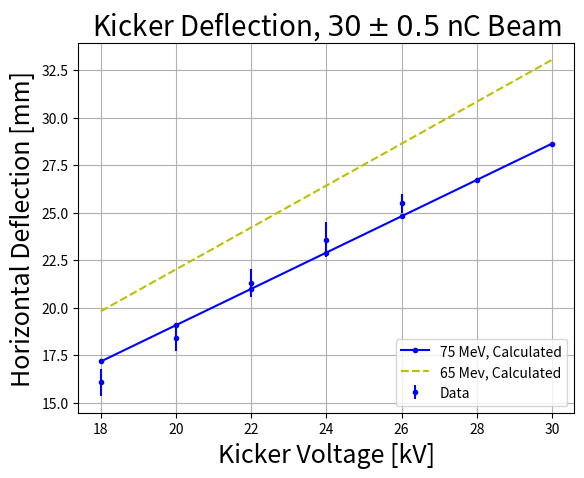
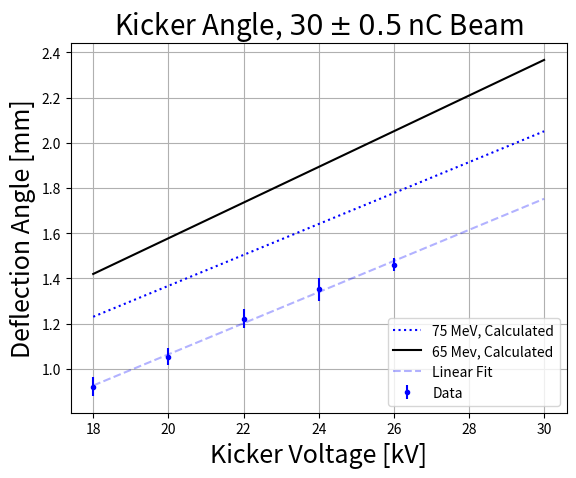

These charts were generated, in order, by the following Python code:
import numpy as np
import matplotlib.pyplot as plt
from scipy import stats

#The data in the next three lines was aquired
#by running "python3 images_kicker.py"
#This script is in the same folder, and can be found on the repo
#Voltage values from data
voltage = np.array((18.0, 20.0,22.0, 24.0, 26.0))
#All possible voltages for pulsar
voltage2 = np.array((18.0, 20.0,22.0, 24.0, 26.0, 28.0, 30.0))
xoffset = np.array((16.08281818, 18.39087455, 21.31531992, 23.58201852, 25.49657292))
deviations = np.array((0.71676416,  0.66506895, 0.74493582, 0.91352114, 0.49975501))
#Calculating angles
data_angles  = np.arcsin(np.abs(xoffset/1000))
data_angles_deg = (180.0/np.pi)*data_angles
angle_deviations = (180.0/np.pi)*(np.arcsin(np.abs(deviations/1000)))
#predicted angles:
L = 1.0 #m
h = 0.0447 #m
#const = L/h
#angle75 = const*((voltage*10**3.0)/(75.0*10**6))*2
#angle65 = const*((voltage*10**3.0)/(65.0*10**6))*2
#
#xoff75 = (1-np.cos(angle75))*(L/angle75)*10**3  
#xoff65 = (1-np.cos(angle65))*(L/angle65)*10**3
#
#deg75 = angle75*(180/np.pi)
#deg65 = angle65*(180/np.pi)
yagL   = 0.3 #Center of yag chamber is ~30 cm from end of plates
const  = L/h
e75 = np.array([75.0]) *10**6
e65 = np.array([65.0]) *10**6

deg75 = const*(2*voltage2*10**3/e75)*(180/np.pi)*2
deg65 = const*(2*voltage2*10**3/e65)*(180/np.pi)*2

print(const)
radtotal75 = const*(2*voltage2*10**3/e75)*2
radtotal65 = const*(2*voltage2*10**3/e65)*2

xoffset75 = (1-np.cos(radtotal75))*(L/radtotal75)*10**3 + yagL*np.tan(radtotal75)*10**3#L/radtotal = rho
xoffset65 = (1-np.cos(radtotal65))*(L/radtotal65)*10**3 + yagL*np.tan(radtotal65)*10**3

print(deg75, '\n', deg65)
print(deg65-deg75)

plt.figure(1)
plt.title('Kicker Deflection, $30 \pm 0.5$ nC Beam', size=20)
plt.xlabel('Kicker Voltage [kV]', size=18)
plt.ylabel('Horizontal Deflection [mm]', size=18)
plt.errorbar(voltage, xoffset, deviations, fmt='bo', markersize=3, label='Data')
#plt.plot(voltage, line, 'k--', label='Linear Fit')
plt.plot(voltage2, xoffset75, 'b.-', label='75 MeV, Calculated')
plt.plot(voltage2, xoffset65, 'y--', label='65 Mev, Calculated')
plt.legend(loc='lower right')
plt.grid('on')
plt.savefig('kicker_deflection_comparison.pdf', dpi=1000, bbox_inches='tight')



# Generated linear fit
slope, intercept, r_value, p_value, std_err = stats.linregress(voltage,data_angles_deg)
line = slope*voltage2+intercept

plt.figure(2)
plt.title('Kicker Angle, $30 \pm 0.5$ nC Beam', size=20)
plt.xlabel('Kicker Voltage [kV]', size=18)
plt.ylabel('Deflection Angle [mm]', size=18)
plt.errorbar(voltage, data_angles_deg, angle_deviations, fmt='bo', markersize=3, label='Data')
plt.plot(voltage2, deg75, 'b:', label='75 MeV, Calculated')
plt.plot(voltage2, deg65, 'k-', label='65 Mev, Calculated')
plt.plot(voltage2, line, 'b--', label='Linear Fit', alpha=0.3)
plt.legend(loc='lower right')
plt.grid('on')
plt.savefig('kicker_angle_comparison.pdf', dpi=1000, bbox_inches='tight')






